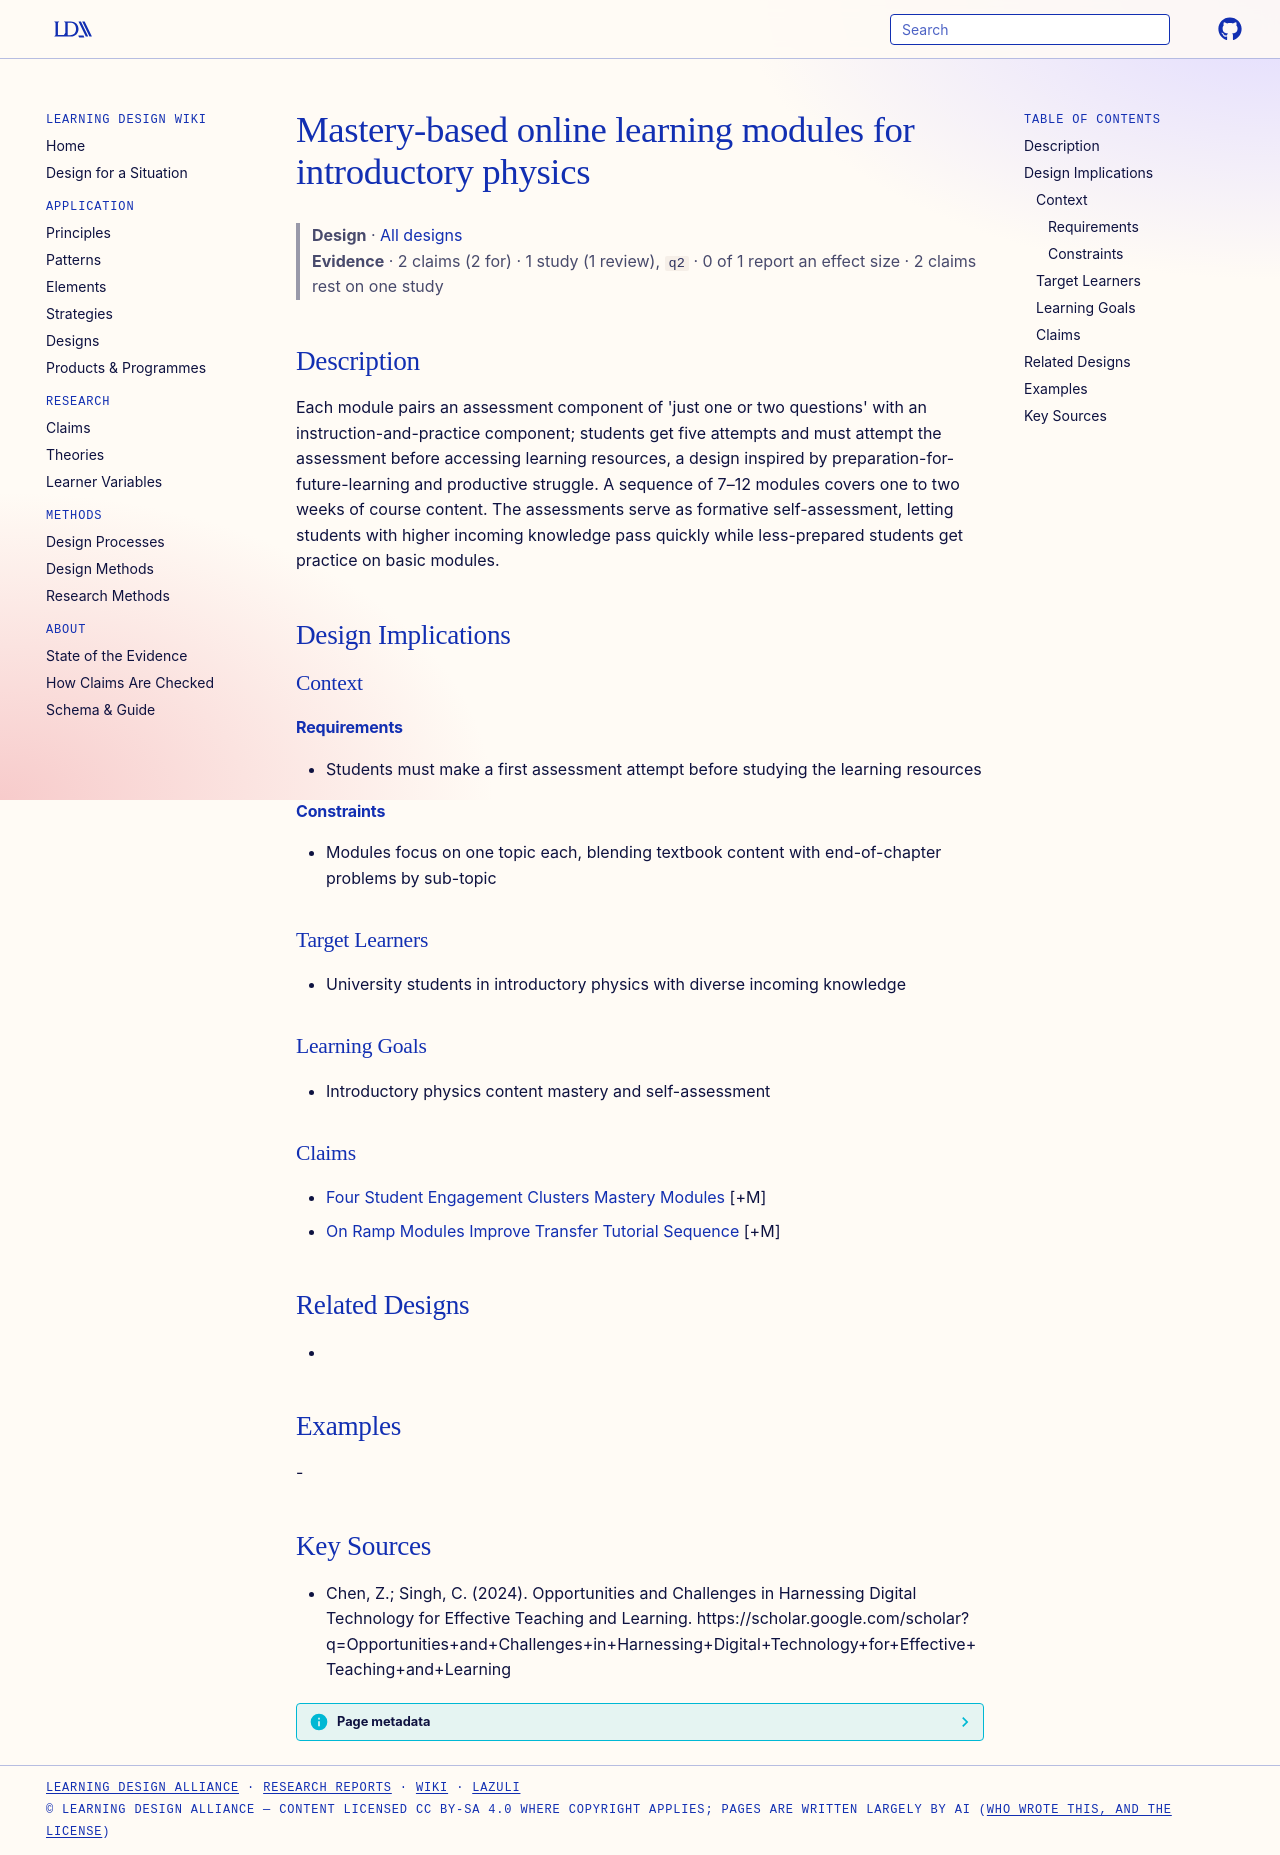

repository: Learning-Design-Alliance/learning-wiki · page: designs/mastery-based-online-learning-modules-physics/index.html · generator: mkdocs

---
type: design
id: mastery-based-online-learning-modules-physics
title: Mastery-based online learning modules for introductory physics
description: "Each module pairs an assessment component of 'just one or two questions' with an instruction-and-practice component; students get five attempts and must attempt the assessment before accessing learning resources, a de..."
status: review
generated:
  by: "process:settle-candidates"
  at: 2026-11-21
sources:
  - id: chen-2024
    resource: "https://scholar.google.com/scholar?q=Opportunities+and+Challenges+in+Harnessing+Digital+Technology+for+Effective+Teaching+and+Learning"
    title: "Chen, Z.; Singh, C. (2024). Opportunities and Challenges in Harnessing Digital Technology for Effective Teaching and Learning. https://scholar.google.com/scholar?q=Opportunities+and+Challenges+in+Harnessing+Digital+Technology+for+Effective+Teaching+and+Learning"
    author: Chen, Z.; Singh, C
---

# Mastery-based online learning modules for introductory physics

> **Design** · [All designs](index.md)
> **Evidence** · 2 claims (2 for) · 1 study (1 review), `q2` · 0 of 1 report an effect size · 2 claims rest on one study

## Description
Each module pairs an assessment component of 'just one or two questions' with an instruction-and-practice component; students get five attempts and must attempt the assessment before accessing learning resources, a design inspired by preparation-for-future-learning and productive struggle. A sequence of 7–12 modules covers one to two weeks of course content. The assessments serve as formative self-assessment, letting students with higher incoming knowledge pass quickly while less-prepared students get practice on basic modules.

## Design Implications

### Context
#### Requirements
- Students must make a first assessment attempt before studying the learning resources
#### Constraints
- Modules focus on one topic each, blending textbook content with end-of-chapter problems by sub-topic

### Target Learners
- University students in introductory physics with diverse incoming knowledge

### Learning Goals
- Introductory physics content mastery and self-assessment

### Claims
- [Four Student Engagement Clusters Mastery Modules](../claims/four-student-engagement-clusters-mastery-modules.md) [+M]
- [On Ramp Modules Improve Transfer Tutorial Sequence](../claims/on-ramp-modules-improve-transfer-tutorial-sequence.md) [+M]

## Related Designs
- 

## Examples
-

## Key Sources
- Chen, Z.; Singh, C. (2024). Opportunities and Challenges in Harnessing Digital Technology for Effective Teaching and Learning. https://scholar.google.com/scholar?q=Opportunities+and+Challenges+in+Harnessing+Digital+Technology+for+Effective+Teaching+and+Learning
